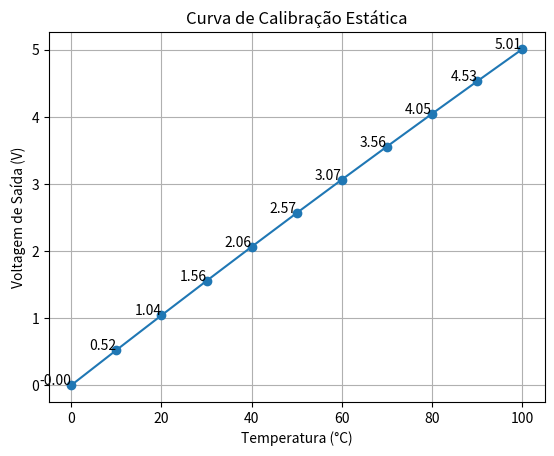

Recreate this plot in Python.
# -*- coding: utf-8 -*-
"""Calibração_estática_cond.res_PT100
[redacted]
Automatically generated by Colaboratory.

Original file is located at
    https://colab.research.google.com/<link-removed>
"""

import matplotlib.pyplot as plt

def ponte(R1, R2, R3, RX, Vin):
    V1 = -Vin * (((R3 * R1) - (R2 * RX)) / ((R2 + R1) * (R3 + RX)))
    return V1

def INA(R1, R2, R3, R4):
    A = (1 + (2 * (R2 / R1)) * (R4 / R3))
    return A

# Dados de resistência em função da temperatura
temperaturas = range(0, 101, 10)
resistencias = [
    100.00, 103.90, 107.79, 111.67, 115.54,
    119.40, 123.24, 127.07, 130.89, 134.70, 138.50
]

# Calcular a voltagem de saída para cada temperatura
vout = []
for temperatura, resistencia in zip(temperaturas, resistencias):
    vout_temp = ponte(100, 1000, 1000, resistencia, 5) * INA(10000, 158000, 1000, 1000)
    vout.append(vout_temp)

# Plotar a curva de calibração estática
plt.plot(temperaturas, vout, marker='o', linestyle='-')
plt.xlabel('Temperatura (°C)')
plt.ylabel('Voltagem de Saída (V)')
plt.title('Curva de Calibração Estática')
plt.grid(True)
for temp, v in zip(temperaturas, vout):
    plt.text(temp, v, f'{v:.2f}', ha='right')
plt.show()